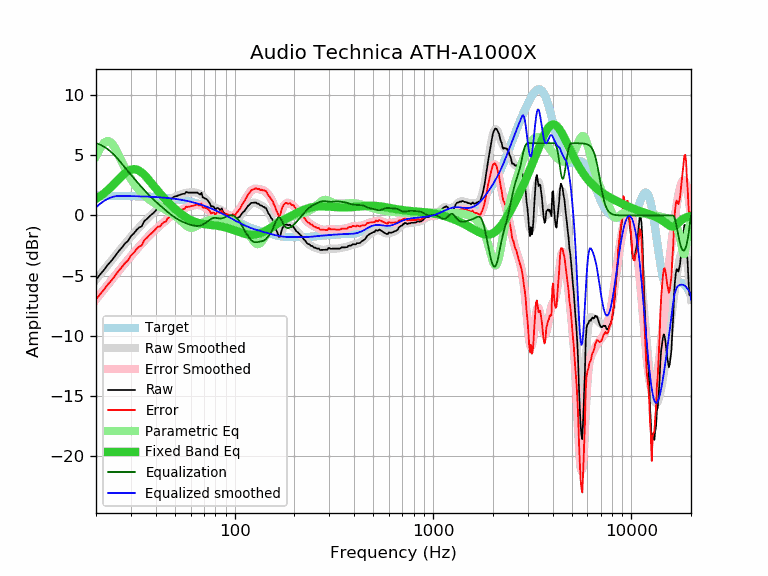

The file beside this chart, header and first rows:
frequency, raw, error, smoothed, error_smoothed, equalization, parametric_eq, equalized_raw, equalized_smoothed, target
20, -5.33, -6.97, -5.33, -6.97, 6.00, 1.38, 0.67, 0.67, 1.64
21, -4.89, -6.53, -4.90, -6.54, 5.87, 1.60, 0.98, 0.98, 1.64
22, -4.50, -6.14, -4.49, -6.12, 5.70, 1.85, 1.20, 1.21, 1.64
23, -4.07, -5.70, -4.09, -5.72, 5.48, 2.12, 1.41, 1.39, 1.63
24, -3.74, -5.37, -3.71, -5.34, 5.22, 2.41, 1.48, 1.52, 1.63
25, -3.34, -4.97, -3.34, -4.97, 4.94, 2.70, 1.60, 1.59, 1.63
26, -2.97, -4.59, -3.00, -4.62, 4.62, 3.00, 1.65, 1.62, 1.62
27, -2.67, -4.29, -2.66, -4.29, 4.29, 3.27, 1.62, 1.62, 1.62
28, -2.33, -3.95, -2.35, -3.97, 3.97, 3.50, 1.64, 1.62, 1.62
29, -2.11, -3.72, -2.05, -3.66, 3.66, 3.69, 1.55, 1.61, 1.61
30, -1.71, -3.32, -1.77, -3.37, 3.37, 3.80, 1.66, 1.61, 1.61
31, -1.50, -3.10, -1.50, -3.10, 3.10, 3.85, 1.60, 1.60, 1.60
32, -1.21, -2.81, -1.24, -2.84, 2.84, 3.81, 1.63, 1.60, 1.60
33, -1.00, -2.59, -0.99, -2.58, 2.58, 3.72, 1.58, 1.59, 1.59
34, -0.90, -2.48, -0.76, -2.34, 2.34, 3.56, 1.44, 1.58, 1.58
35, -0.47, -2.05, -0.54, -2.11, 2.11, 3.38, 1.64, 1.58, 1.58
36, -0.31, -1.88, -0.33, -1.89, 1.89, 3.16, 1.58, 1.57, 1.57
37, -0.11, -1.67, -0.13, -1.69, 1.69, 2.93, 1.58, 1.56, 1.56
38, 0.06, -1.49, 0.05, -1.50, 1.50, 2.70, 1.56, 1.55, 1.55
39, 0.21, -1.33, 0.22, -1.32, 1.32, 2.47, 1.53, 1.54, 1.54
40, 0.41, -1.12, 0.38, -1.15, 1.15, 2.25, 1.56, 1.53, 1.53
41, 0.59, -0.93, 0.53, -0.99, 0.99, 2.04, 1.58, 1.52, 1.52
42, 0.59, -0.92, 0.67, -0.84, 0.84, 1.83, 1.43, 1.51, 1.51
43, 0.79, -0.70, 0.80, -0.69, 0.69, 1.64, 1.48, 1.49, 1.49
44, 0.92, -0.56, 0.93, -0.55, 0.55, 1.46, 1.47, 1.48, 1.48
45, 0.95, -0.51, 1.05, -0.41, 0.41, 1.28, 1.36, 1.46, 1.46
46, 1.23, -0.22, 1.17, -0.28, 0.28, 1.12, 1.51, 1.45, 1.45
47, 1.29, -0.14, 1.28, -0.16, 0.16, 0.97, 1.45, 1.43, 1.43
48, 1.39, -0.03, 1.38, -0.04, 0.04, 0.82, 1.43, 1.42, 1.42
49, 1.49, 0.09, 1.47, 0.07, -0.07, 0.68, 1.42, 1.40, 1.40
50, 1.59, 0.21, 1.55, 0.17, -0.17, 0.55, 1.42, 1.38, 1.38
51, 1.60, 0.24, 1.62, 0.26, -0.26, 0.43, 1.34, 1.36, 1.36
52, 1.67, 0.33, 1.68, 0.34, -0.34, 0.31, 1.33, 1.34, 1.34
53, 1.71, 0.39, 1.73, 0.41, -0.41, 0.20, 1.30, 1.32, 1.32
54, 1.77, 0.48, 1.78, 0.48, -0.48, 0.10, 1.29, 1.29, 1.29
55, 1.80, 0.53, 1.81, 0.54, -0.54, 0.00, 1.26, 1.27, 1.27
56, 1.80, 0.55, 1.85, 0.60, -0.60, -0.09, 1.20, 1.25, 1.25
57, 1.96, 0.74, 1.87, 0.65, -0.65, -0.17, 1.31, 1.22, 1.22
58, 1.90, 0.71, 1.89, 0.70, -0.70, -0.24, 1.20, 1.19, 1.19
59, 1.90, 0.73, 1.91, 0.74, -0.74, -0.31, 1.16, 1.17, 1.17
60, 1.90, 0.76, 1.92, 0.78, -0.78, -0.38, 1.12, 1.14, 1.14
61, 1.90, 0.79, 1.92, 0.81, -0.81, -0.43, 1.09, 1.11, 1.11
62, 1.90, 0.82, 1.92, 0.84, -0.84, -0.48, 1.06, 1.08, 1.08
63, 1.90, 0.85, 1.91, 0.86, -0.86, -0.53, 1.04, 1.05, 1.05
64, 1.90, 0.88, 1.89, 0.87, -0.87, -0.57, 1.03, 1.02, 1.02
65, 1.90, 0.91, 1.86, 0.87, -0.87, -0.60, 1.03, 0.99, 0.99
66, 1.79, 0.84, 1.82, 0.86, -0.86, -0.63, 0.93, 0.95, 0.95
67, 1.74, 0.82, 1.76, 0.84, -0.84, -0.65, 0.90, 0.92, 0.92
68, 1.88, 1.00, 1.69, 0.81, -0.81, -0.68, 1.07, 0.88, 0.88
69, 1.51, 0.66, 1.61, 0.77, -0.77, -0.69, 0.74, 0.85, 0.85
70, 1.46, 0.65, 1.52, 0.71, -0.71, -0.71, 0.75, 0.81, 0.81
71, 1.40, 0.62, 1.42, 0.65, -0.65, -0.73, 0.75, 0.78, 0.78
72, 1.36, 0.62, 1.31, 0.57, -0.57, -0.74, 0.79, 0.74, 0.74
73, 1.27, 0.57, 1.20, 0.50, -0.50, -0.75, 0.77, 0.70, 0.70
74, 1.14, 0.48, 1.09, 0.42, -0.42, -0.76, 0.72, 0.66, 0.66
75, 0.99, 0.37, 0.98, 0.35, -0.35, -0.77, 0.64, 0.62, 0.62
76, 0.74, 0.15, 0.88, 0.29, -0.29, -0.78, 0.45, 0.59, 0.59
77, 0.76, 0.21, 0.79, 0.24, -0.24, -0.80, 0.52, 0.55, 0.55
78, 0.74, 0.23, 0.72, 0.21, -0.21, -0.81, 0.53, 0.51, 0.51
79, 0.67, 0.20, 0.66, 0.19, -0.19, -0.82, 0.48, 0.47, 0.47
... 553 more rows
